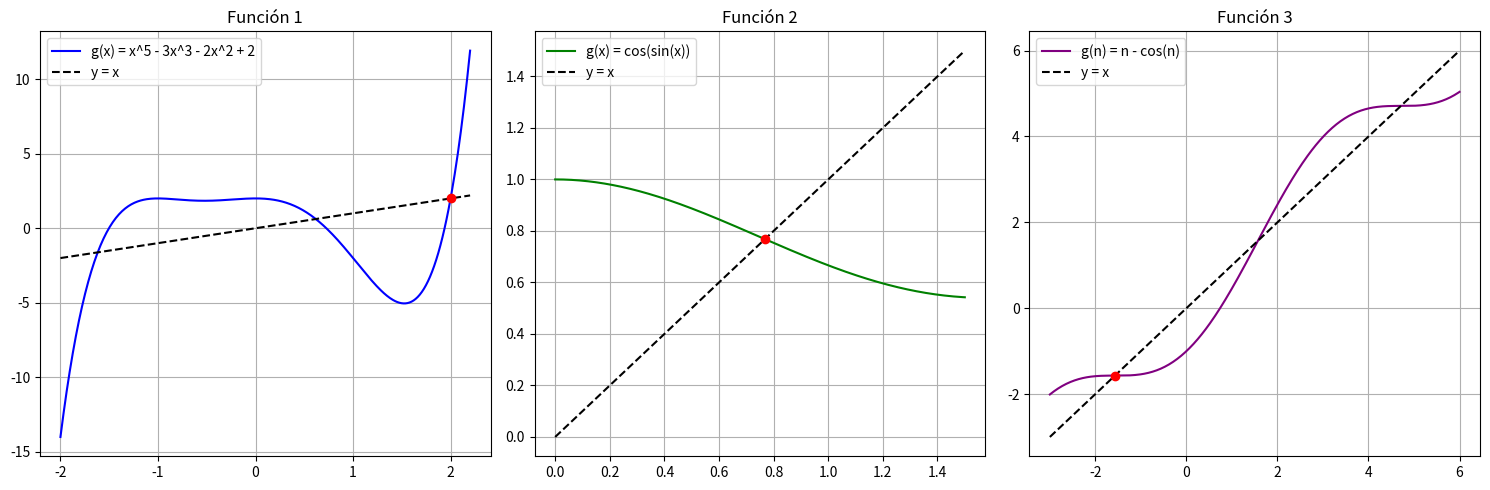

Write the Python code that produced this figure.
import numpy as np
import matplotlib.pyplot as plt

def punto_fijo(g, x0, tol=1e-12, max_iter=1000):
    """
    Aproxima el punto fijo de g(x) dado un valor inicial x0.
    """
    x = x0
    for i in range(1, max_iter + 1):
        try:
            x_new = g(x)
            if abs(x_new - x) < tol:
                return x_new, i
            x = x_new
        except OverflowError:
            return None, i
    return None, max_iter

# Definimos las funciones
def g1(x): return x**5 - 3*x**3 - 2*x**2 + 2
def g2(x): return np.cos(np.sin(x))
def g3(n): return n - np.cos(n)

# Evaluamos cada función con una semilla (x0) adecuada
p1, iter1 = punto_fijo(g1, 0.0) # Semilla x0 = 0
p2, iter2 = punto_fijo(g2, 0.0) # Semilla x0 = 0
p3, iter3 = punto_fijo(g3, -1.0) # Semilla n0 = -1

print(f"Punto fijo de g1: {p1:.12f} (encontrado en {iter1} iteraciones)")
print(f"Punto fijo de g2: {p2:.12f} (encontrado en {iter2} iteraciones)")
print(f"Punto fijo de g3: {p3:.12f} (encontrado en {iter3} iteraciones)")

# --- SECCIÓN DE GRÁFICAS ---
fig, axs = plt.subplots(1, 3, figsize=(15, 5))

# Gráfica 1
x1 = np.linspace(-2, 2.2, 400)
axs[0].plot(x1, g1(x1), label='g(x) = x^5 - 3x^3 - 2x^2 + 2', color='blue')
axs[0].plot(x1, x1, 'k--', label='y = x')
axs[0].scatter([p1], [p1], color='red', zorder=5)
axs[0].set_title('Función 1')
axs[0].legend()
axs[0].grid(True)

# Gráfica 2
x2 = np.linspace(0, 1.5, 400)
axs[1].plot(x2, g2(x2), label='g(x) = cos(sin(x))', color='green')
axs[1].plot(x2, x2, 'k--', label='y = x')
axs[1].scatter([p2], [p2], color='red', zorder=5)
axs[1].set_title('Función 2')
axs[1].legend()
axs[1].grid(True)

# Gráfica 3
x3 = np.linspace(-3, 6, 400)
axs[2].plot(x3, g3(x3), label='g(n) = n - cos(n)', color='purple')
axs[2].plot(x3, x3, 'k--', label='y = x')
axs[2].scatter([p3], [p3], color='red', zorder=5)
axs[2].set_title('Función 3')
axs[2].legend()
axs[2].grid(True)

plt.tight_layout()
plt.show()
